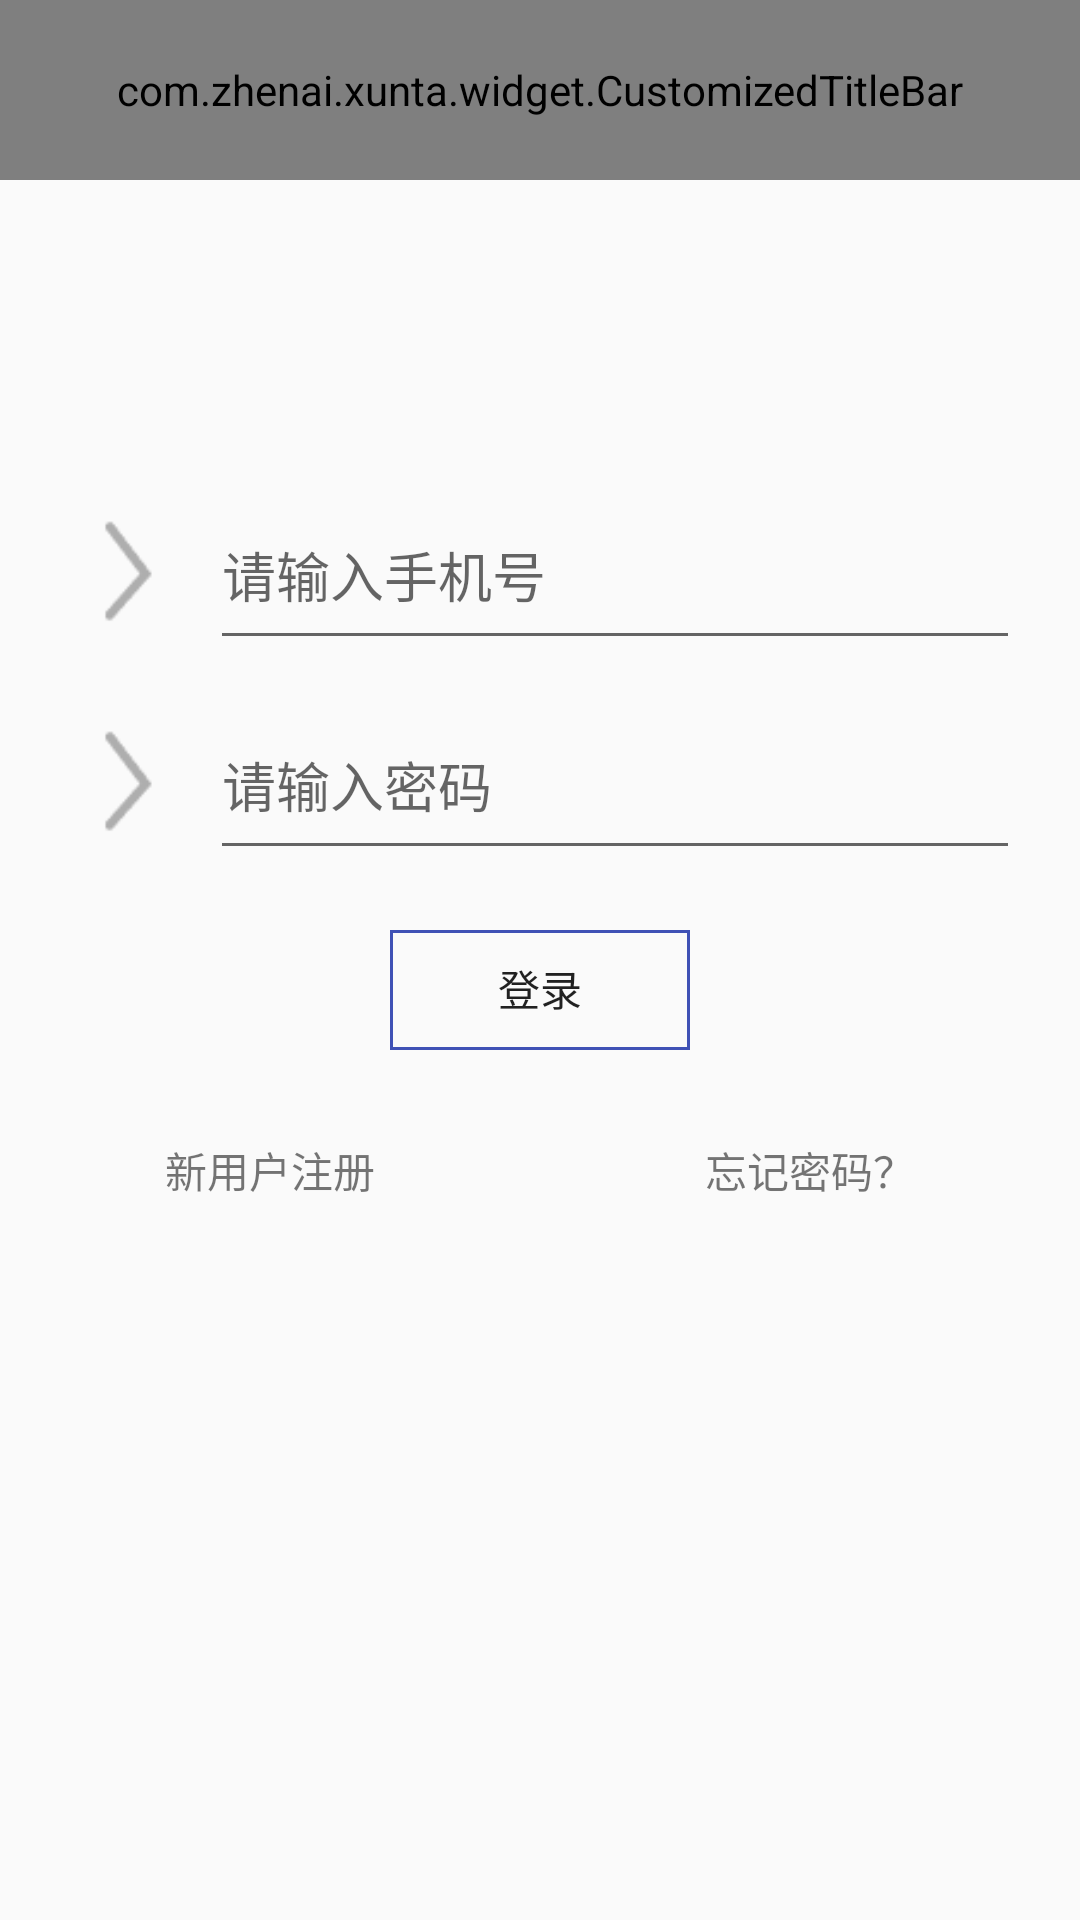

Here is an Android app screen rendered from its layout file. Give the layout XML and the strings, colors and styles it references.
<!-- AndroidManifest.xml: application theme AppTheme -->
<!-- res/layout/activity_login.xml -->
<?xml version="1.0" encoding="utf-8"?>
<LinearLayout xmlns:android="http://schemas.android.com/apk/res/android"
    xmlns:app="http://schemas.android.com/apk/res-auto"
    android:orientation="vertical"
    android:layout_width="match_parent"
    android:layout_height="match_parent">

    <com.zhenai.xunta.widget.CustomizedTitleBar
        android:layout_width="match_parent"
        android:layout_height="60dp"
        app:title_back_icon_visible="true"
        app:title_back_icon="@drawable/arrow_left"
        app:title_text="账号登录">
    </com.zhenai.xunta.widget.CustomizedTitleBar>

    <LinearLayout
        android:layout_width="match_parent"
        android:layout_height="60dp"
        android:layout_marginEnd="20dp"
        android:layout_marginStart="20dp"
        android:layout_marginTop="100dp"
        android:orientation="horizontal">

        <ImageView
            android:layout_width="40dp"
            android:layout_height="40dp"
            android:layout_gravity="center"
            android:src="@drawable/arrow" />

        <EditText
            android:id="@+id/et_telphone_number"
            android:layout_width="match_parent"
            android:layout_height="match_parent"
            android:layout_gravity="center"
            android:layout_marginStart="10dp"
            android:hint="请输入手机号"
            android:inputType="number"/>

    </LinearLayout>

    <LinearLayout
        android:layout_width="match_parent"
        android:layout_height="60dp"
        android:layout_marginEnd="20dp"
        android:layout_marginStart="20dp"
        android:layout_marginTop="10dp"
        android:orientation="horizontal">

        <ImageView
            android:layout_width="40dp"
            android:layout_height="40dp"
            android:layout_gravity="center"
            android:src="@drawable/arrow" />

        <EditText
            android:id="@+id/et_password"
            android:layout_width="match_parent"
            android:layout_height="match_parent"
            android:layout_gravity="center"
            android:layout_marginStart="10dp"
            android:maxLength="20"
            android:maxLines="1"
            android:singleLine="true"
            android:hint="请输入密码"/>

    </LinearLayout>

    <Button
        android:id="@+id/btn_login"
        android:layout_width="100dp"
        android:layout_height="40dp"
        android:background="@drawable/btn_border_bg"
        android:layout_gravity="center_horizontal"
        android:layout_marginTop="20dp"
        android:text="登录"/>

    <LinearLayout
        android:layout_width="match_parent"
        android:layout_height="60dp"
        android:layout_marginTop="10dp"
        android:orientation="horizontal">
        <RelativeLayout
            android:layout_width="0dp"
            android:layout_weight="1"
            android:layout_height="match_parent">
            <TextView
                android:id="@+id/tv_new_user_register"
                android:layout_width="80dp"
                android:layout_height="match_parent"
                android:layout_centerInParent="true"
                android:gravity="center"
                android:clickable="true"
                android:text="新用户注册"/>
        </RelativeLayout>

        <RelativeLayout
            android:layout_width="0dp"
            android:layout_weight="1"
            android:layout_height="match_parent">

            <TextView
                android:id="@+id/tv_forget_password"
                android:layout_width="80dp"
                android:layout_height="40dp"
                android:layout_centerInParent="true"
                android:gravity="center"
                android:clickable="true"
                android:text="忘记密码？"/>

        </RelativeLayout>

    </LinearLayout>


</LinearLayout>
<!-- resources referenced by this layout -->
<resources>
  <!-- drawable arrow: png bitmap (drawable, 1527 bytes) -->
  <!-- drawable arrow_left: png bitmap (drawable, 1443 bytes) -->
  <!-- drawable btn_border_bg (drawable) -->
  <?xml version="1.0" encoding="utf-8"?>
  <shape xmlns:android="http://schemas.android.com/apk/res/android"
      android:useLevel="false" >
      <solid android:color="@null"/>
      <padding android:left="1dp"
          android:right="1dp"
          android:bottom="1dp"/>
  
      <stroke android:width="1dp"
          android:color="@color/blue" />
      
      <size android:width="40dp"
          android:height="20dp"
          />
      
  </shape>
  <style name="AppTheme" parent="Theme.AppCompat.Light.DarkActionBar">
          
          <item name="colorPrimary">@color/colorPrimary</item>
          <item name="colorPrimaryDark">@color/colorPrimaryDark</item>
          <item name="colorAccent">@color/colorAccent</item>
          <item name="windowNoTitle">true</item>
      </style>
  <color name="blue">#3F51B5</color>
  <color name="colorPrimary">#3F51B5</color>
  <color name="colorPrimaryDark">#303F9F</color>
  <color name="colorAccent">#FF4081</color>
</resources>
